Image classification data set "dataset_split" (dilaracakmakk/Image-Classification-with-CNN_ on GitHub). Class labels (3): dress, pants, t-shirt.

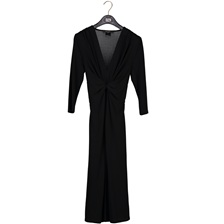
Label: dress

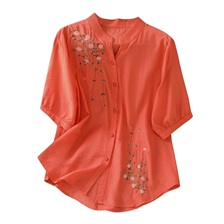
Label: t-shirt

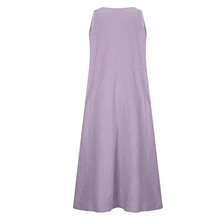
Label: dress

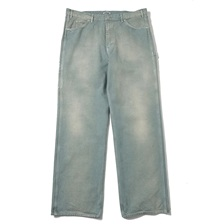
Label: pants

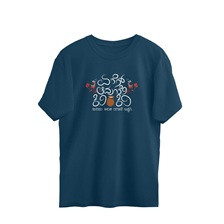
Label: t-shirt

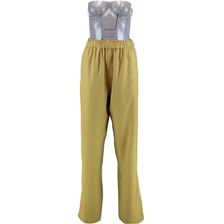
Label: pants
